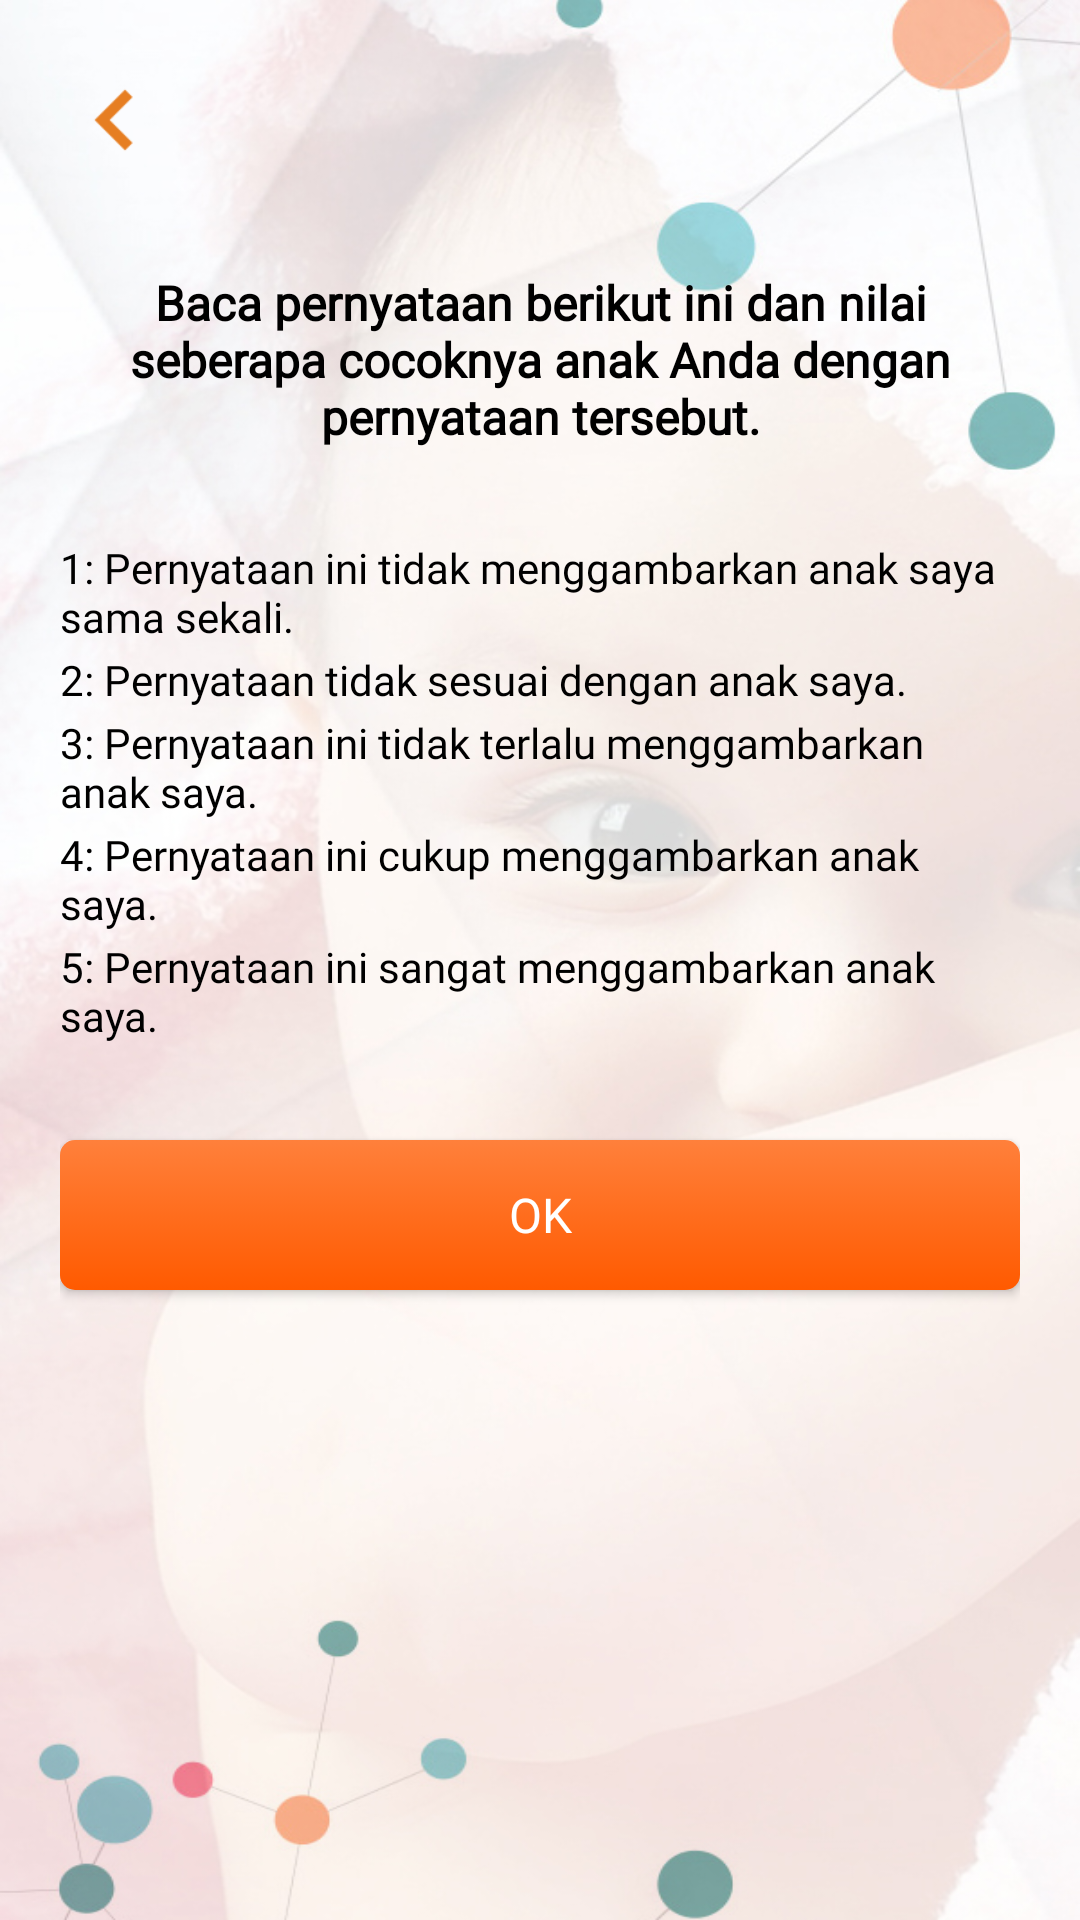

Write the Android layout XML for this screen, with the resource values it uses.
<!-- AndroidManifest.xml: application theme AppTheme -->
<!-- res/layout/activity_child_instructions.xml -->
<?xml version="1.0" encoding="utf-8"?>
<ScrollView xmlns:android="http://schemas.android.com/apk/res/android"
    xmlns:app="http://schemas.android.com/apk/res-auto"
    xmlns:tools="http://schemas.android.com/tools"
    android:layout_width="match_parent"
    android:layout_height="match_parent"
    android:background="@drawable/sigin_bg">

    <LinearLayout
        android:layout_width="match_parent"
        android:layout_height="match_parent"
        android:layout_margin="20dp"
        android:orientation="vertical">

        <ImageView
            android:id="@+id/img_back"
            android:layout_width="40dp"
            android:layout_height="40dp"
            app:srcCompat="@drawable/back_red" />

        <TextView
            android:layout_width="match_parent"
            android:layout_height="wrap_content"
            android:layout_marginTop="30dp"
            android:fontFamily="@font/brandon_grotesque_medium"
            android:gravity="center"
            android:text="Baca pernyataan berikut ini dan nilai seberapa cocoknya anak Anda dengan
pernyataan tersebut."
            android:textColor="@color/black"
            android:textSize="16sp"
            android:textStyle="bold" />

        <TextView
            android:layout_width="match_parent"
            android:layout_height="wrap_content"
            android:layout_marginTop="30dp"
            android:fontFamily="@font/brandon_grotesque_medium"
            android:text="1: Pernyataan ini tidak menggambarkan anak saya sama sekali."
            android:textColor="@color/black"
            android:textSize="14sp" />

        <TextView
            android:layout_width="match_parent"
            android:layout_height="wrap_content"
            android:layout_marginTop="2dp"
            android:fontFamily="@font/brandon_grotesque_medium"
            android:text="2: Pernyataan tidak sesuai dengan anak saya."
            android:textColor="@color/black"
            android:textSize="14sp" />

        <TextView
            android:layout_width="match_parent"
            android:layout_height="wrap_content"
            android:layout_marginTop="2dp"
            android:fontFamily="@font/brandon_grotesque_medium"
            android:text="3: Pernyataan ini tidak terlalu menggambarkan anak saya."
            android:textColor="@color/black"
            android:textSize="14sp" />

        <TextView
            android:layout_width="match_parent"
            android:layout_height="wrap_content"
            android:layout_marginTop="2dp"
            android:fontFamily="@font/brandon_grotesque_medium"
            android:text="4: Pernyataan ini cukup menggambarkan anak saya."
            android:textColor="@color/black"
            android:textSize="14sp" />

        <TextView
            android:layout_width="match_parent"
            android:layout_height="wrap_content"
            android:layout_marginTop="2dp"
            android:fontFamily="@font/brandon_grotesque_medium"
            android:text="5: Pernyataan ini sangat menggambarkan anak saya."
            android:textColor="@color/black"
            android:textSize="14sp" />

        <androidx.appcompat.widget.AppCompatButton
            android:id="@+id/btn_ok"
            android:layout_width="match_parent"
            android:layout_height="50dp"
            android:layout_marginTop="32dp"
            android:background="@drawable/orange_bg"
            android:fontFamily="@font/brandon_grotesque_medium"
            android:padding="10dp"
            android:text="OK"
            android:textAllCaps="true"
            android:textColor="@color/white"
            android:textSize="16sp" />

        <Space
            android:layout_width="match_parent"
            android:layout_height="30dp" />
    </LinearLayout>
</ScrollView>
<!-- resources referenced by this layout -->
<resources>
  <color name="black">#000000</color>
  <color name="white">#ffffff</color>
  <!-- drawable back_red: png bitmap (drawable, 565 bytes) -->
  <!-- drawable orange_bg (drawable) -->
  <selector xmlns:android="http://schemas.android.com/apk/res/android">
      <item>
          <shape android:shape="rectangle">
              
              <gradient android:startColor="@color/orange_bottom"
                  android:endColor="@color/orange_top"
                  android:angle="90"/>
              
              <corners android:radius="5dp" />
          </shape>
      </item>
  </selector>
  <!-- drawable sigin_bg: jpg bitmap (drawable, 160658 bytes) -->
  <style name="AppTheme" parent="Theme.MaterialComponents.Light.NoActionBar">
          
          <item name="colorPrimary">@color/colorPrimary</item>
          <item name="colorPrimaryDark">@color/colorPrimaryDark</item>
          <item name="colorAccent">@color/colorAccent</item>
      </style>
  <color name="orange_bottom">#ff5a00</color>
  <color name="orange_top">#ff803b</color>
  <color name="colorPrimary">#6200EE</color>
  <color name="colorPrimaryDark">#03DAC5</color>
  <color name="colorAccent">#3700B3</color>
</resources>
